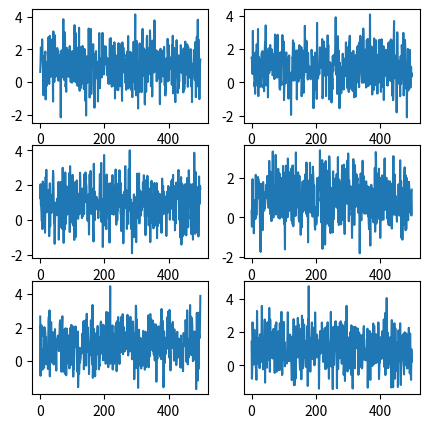
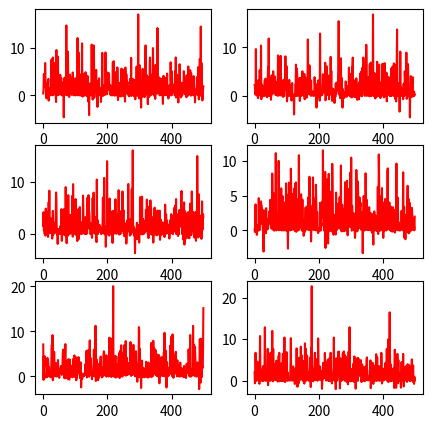

The script that saved these images, in order:
import numpy as np
import matplotlib.pyplot as plt

class NonlinearDistortion(object):
    """Simulate nonlinear distortion by applying a nonlinear transformation to the input time-series data.

    Args:
        p         (float) : Probability of applying nonlinear distortion to the input signal.
        distortion_degree (float): Degree of nonlinearity applied to the signal (n > 1).
        seed      (int)   : A seed value for the random number generator.
    """
    def __init__(self, p=0.5, distortion_degree=2.0, seed=42):
        self.p = p
        self.distortion_degree = distortion_degree
        self.seed = seed

    def __call__(self, signal):
        """Apply nonlinear distortion to the signal.
        
        Args:
            signal: [sequence_length, input_dim] - The original physiological signal.
        
        Returns:
            Distorted signal with nonlinear transformation.
        """
        if np.random.uniform(0, 1) < self.p:
            np.random.seed(self.seed)
            signal_ = np.array(signal).copy()
            sequence_length, input_dim = signal_.shape[0], signal_.shape[1]
            
            # Apply nonlinear transformation to all channels
            for i in range(input_dim):
                signal_[:, i] = np.sign(signal_[:, i]) * np.abs(signal_[:, i]) ** self.distortion_degree
            
            return signal_
        return signal

# Example usage
if __name__ == '__main__':
    data = np.random.normal(loc=1, scale=1, size=(500, 6))
    gn = NonlinearDistortion(p=1.0, distortion_degree=2.0)
    aug_data = gn(data)

    raw_fig = plt.figure(figsize=(5, 5))
    for plt_index in range(1, 7):
        ax = raw_fig.add_subplot(3, 2, plt_index)
        ax.plot(list(range(500)), data[:, plt_index-1])

    aug_fig = plt.figure(figsize=(5, 5))
    for plt_index in range(1, 7):
        ax = aug_fig.add_subplot(3, 2, plt_index)
        ax.plot(list(range(500)), aug_data[:, plt_index-1], color='r')
    plt.show()
